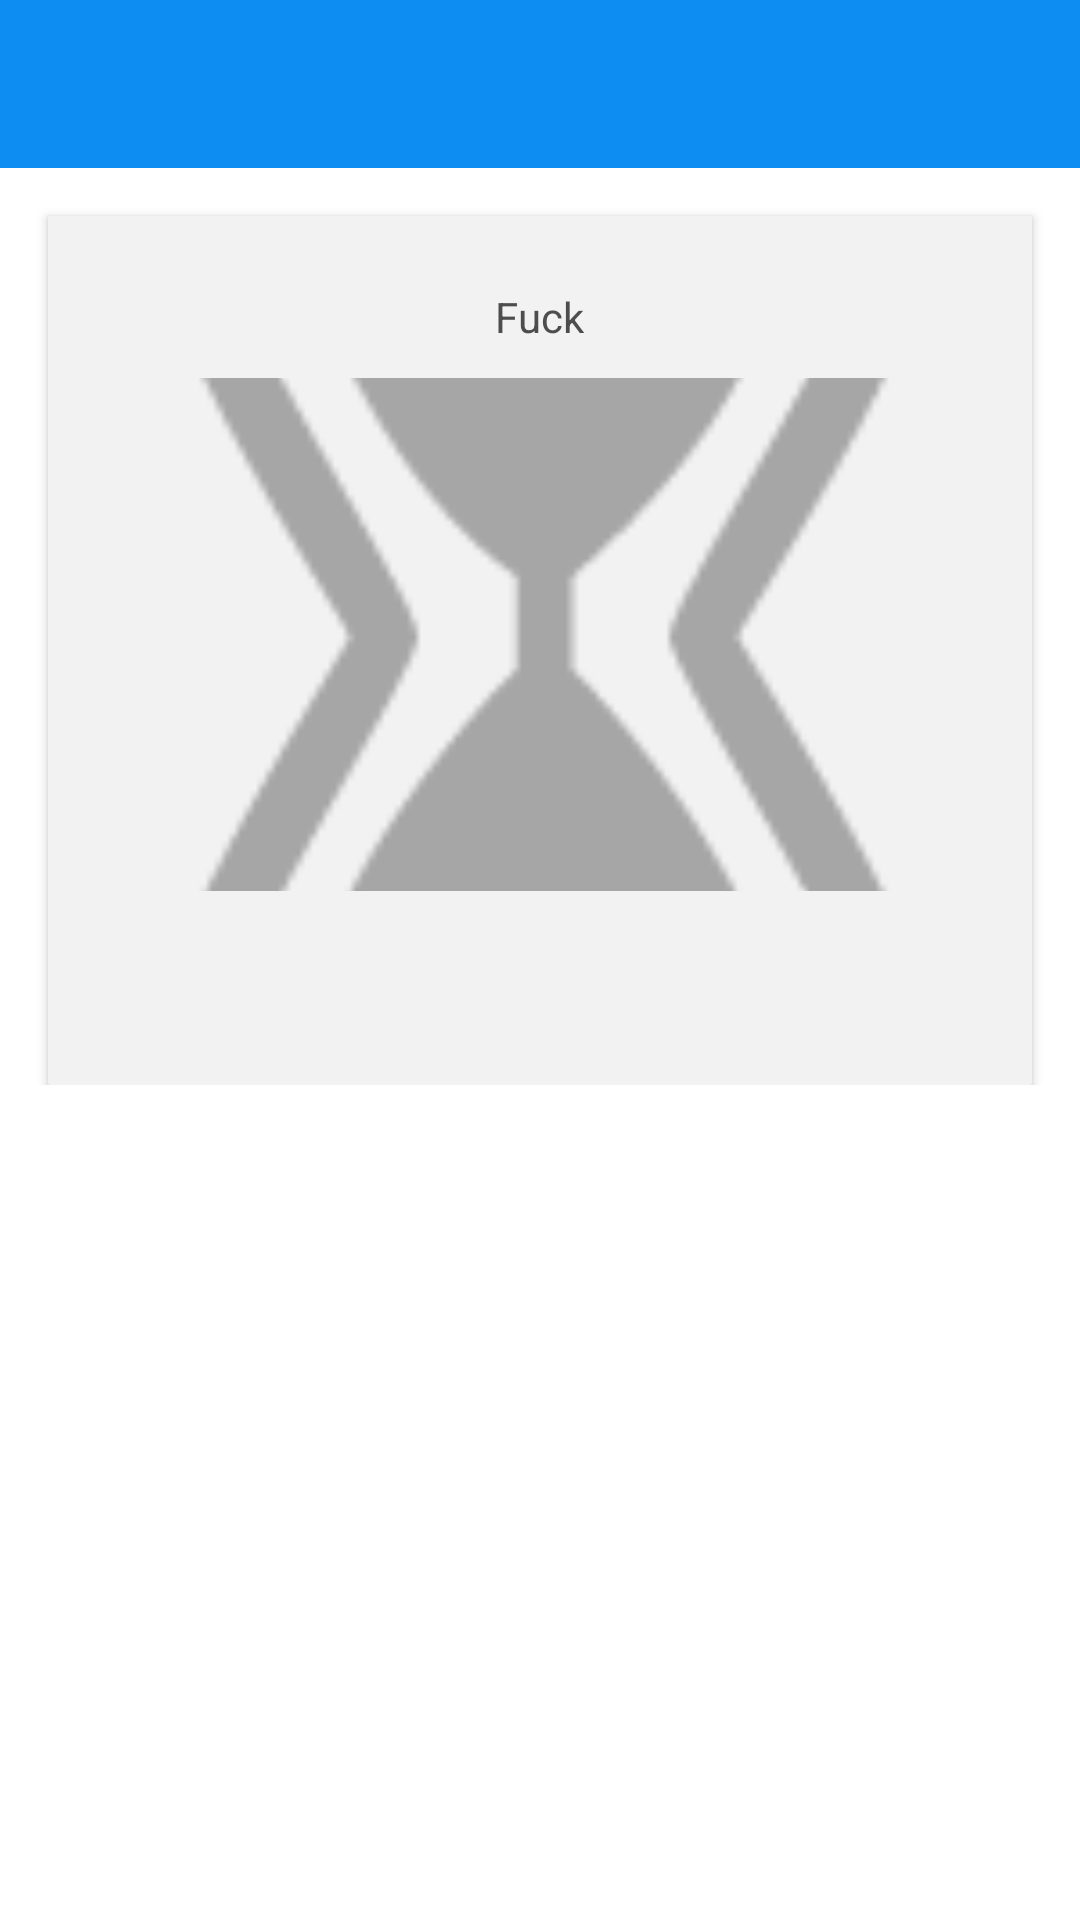

Layout XML and referenced resources for this Android screen:
<!-- AndroidManifest.xml: application theme Theme.Flickr -->
<!-- res/layout/photo_details.xml -->
<ScrollView xmlns:android="http://schemas.android.com/apk/res/android"
    xmlns:flickr="http://schemas.android.com/apk/res-auto"
    xmlns:tools="http://schemas.android.com/tools"
    android:layout_width="match_parent"
    android:layout_height="match_parent"
    android:background="@color/cardview_light_background"
    tools:context=".PhotoDetailsActivity">

    <LinearLayout
        android:layout_width="match_parent"
        android:layout_height="match_parent"
        android:orientation="vertical"
        android:background="#ffffff">

        <include
            android:id="@+id/app_bar"
            layout="@layout/toolbar"
            android:layout_width="match_parent"
            android:layout_height="?actionBarSize" />

        <android.support.v7.widget.CardView
            android:layout_width="match_parent"
            android:layout_height="wrap_content"
            android:layout_marginLeft="16dp"
            android:layout_marginRight="16dp"
            android:layout_marginTop="16dp"
            flickr:cardBackgroundColor="#f2f2f2"
            flickr:cardCornerRadius="1dp"
            flickr:cardPreventCornerOverlap="false"
            flickr:contentPaddingTop="16dp"
            flickr:contentPaddingBottom="16dp">

            <LinearLayout
                android:layout_width="match_parent"
                android:layout_height="match_parent"
                android:orientation="vertical">

                <FrameLayout
                    android:layout_width="match_parent"
                    android:layout_height="match_parent">

                    <TextView
                        android:id="@+id/photo_author"
                        android:layout_width="wrap_content"
                        android:layout_height="wrap_content"
                        android:layout_gravity="top|center"
                        android:paddingTop="8dp"
                        android:text="Fuck"
                        android:layout_marginBottom="10dp"
                        android:textColor="#4d4d4d"
                        android:textSize="14sp" />


                    <ImageView
                        android:id="@+id/photo_image"

                        android:layout_width="match_parent"
                        android:layout_height="wrap_content"
                        android:layout_gravity="center"
                        android:layout_marginBottom="8dp"
                        android:layout_marginLeft="8dp"
                        android:layout_marginRight="8dp"
                        android:layout_marginTop="28dp"
                        android:scaleType="centerCrop"
                        android:src="@drawable/placeholder" />


                </FrameLayout>

                <TextView
                    android:id="@+id/photo_title"
                    android:layout_width="match_parent"
                    android:layout_height="wrap_content"
                    android:layout_marginLeft="8dp"
                    android:layout_marginRight="8dp"
                    android:layout_marginTop="8dp"
                    android:textColor="#4d4d4d"
                    android:textSize="14sp" />

                <TextView
                    android:id="@+id/photo_tags"
                    android:layout_width="match_parent"
                    android:layout_height="wrap_content"
                    android:layout_marginLeft="8dp"
                    android:layout_marginRight="8dp"
                    android:layout_marginTop="8dp"
                    android:textColor="#4d4d4d"
                    android:textSize="10sp" />
            </LinearLayout>
        </android.support.v7.widget.CardView>
    </LinearLayout>
</ScrollView>
<!-- res/layout/toolbar.xml (included above) -->
<android.support.v7.widget.Toolbar
    xmlns:android="http://schemas.android.com/apk/res/android"
    xmlns:flickr="http://schemas.android.com/apk/res-auto"
    android:layout_width="match_parent"
    android:layout_height="?actionBarSize"
    flickr:theme="@style/ActionBarThemeOverlay"
    flickr:titleTextAppearance="@style/ActionBar.TitleText">
</android.support.v7.widget.Toolbar>
<!-- resources referenced by this layout -->
<resources>
  <!-- drawable placeholder: png bitmap (drawable, 3693 bytes) -->
  <style name="ActionBar.TitleText" parent="TextAppearance.AppCompat.Widget.ActionBar.Title">
          <item name="android:textColor">#ffffff</item>
          <item name="android:textSize">18sp</item>
      </style>
  <style name="ActionBarThemeOverlay" parent="">
          <item name="android:background">@color/flickrSecondaryBackgroundColor</item>
  
      </style>
  <style name="Theme.Flickr" parent="Theme.Base" />
  <color name="flickrSecondaryBackgroundColor">#0d8df2</color>
  <style name="Theme.Base" parent="AppTheme">
          <item name="colorPrimaryDark">@color/flickrPrimaryBackgroundColor</item>
          <item name="colorPrimary">@color/flickrSecondaryBackgroundColor</item>
          <item name="colorAccent">@color/flickrColorBackgroundAccent</item>
          <item name="windowActionBar">false</item>
          <item name="android:windowNoTitle">true</item>
      </style>
  <style name="AppTheme" parent="Theme.AppCompat.Light.NoActionBar">
      </style>
  <color name="flickrPrimaryBackgroundColor">#2962FF</color>
  <color name="flickrColorBackgroundAccent">#2196F3</color>
</resources>
